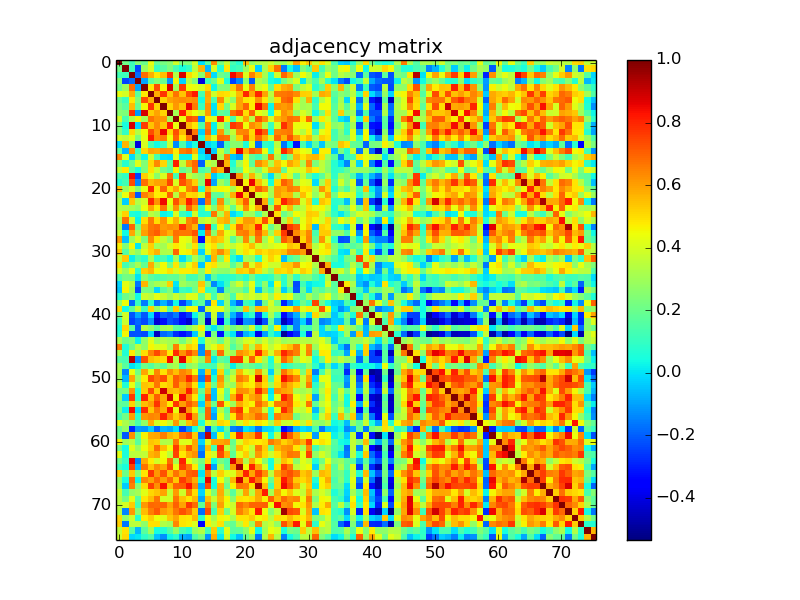

The file beside this chart, header and first rows:
1.000000000000000000e+00, 2.104379999999999862e-01, 1.203779999999999989e-01, 2.492900000000000116e-01, 2.011539999999999995e-01, 4.338759999999999839e-01, 1.860030000000000017e-01, 2.247949999999999948e-01, 2.564219999999999833e-01, 3.826629999999999754e-01, 2.278650000000000120e-01, 2.336290000000000033e-01, 3.830339999999999856e-01, -5.268000000000000113e-03, 1.771949999999999914e-01, 6.320430000000000215e-01, 2.282599999999999907e-01, 3.684100000000000152e-01, 1.409160000000000135e-01, 7.172900000000000109e-02, 5.468979999999999952e-01, 2.766419999999999990e-01, 3.320389999999999731e-01, 3.383329999999999949e-01
2.104379999999999862e-01, 1.000000000000000000e+00, 1.162310000000000010e-01, -2.373180000000000012e-01, 2.881119999999999792e-01, 3.999940000000000162e-01, 1.093760000000000010e-01, 1.660750000000000004e-01, 2.361939999999999873e-01, 1.368199999999999972e-01, 4.982600000000000223e-02, 9.660900000000000043e-02, 3.514360000000000261e-01, 5.638929999999999776e-01, -6.316599999999999993e-02, 4.075520000000000254e-01, 7.322800000000000142e-02, 4.792600000000000193e-01, 9.543899999999999606e-02, 1.277890000000000137e-01, 2.875460000000000238e-01, 4.384129999999999971e-01, -2.931999999999999884e-02, 3.184930000000000261e-01
1.203779999999999989e-01, 1.162310000000000010e-01, 1.000000000000000000e+00, -1.789870000000000072e-01, 6.847950000000000426e-01, 5.794470000000000454e-01, 4.824999999999999845e-01, 5.525619999999999976e-01, 7.783719999999999528e-01, 3.337979999999999836e-01, 8.804720000000000324e-01, 5.042569999999999553e-01, 4.260329999999999950e-01, 2.513400000000000079e-01, 6.175310000000000521e-01, -1.191599999999999951e-02, 2.074529999999999985e-01, 1.707700000000000051e-01, 8.457120000000000193e-01, 7.358599999999999586e-01, 4.080110000000000126e-01, 6.469650000000000123e-01, 5.363200000000000189e-01, 3.109790000000000054e-01
2.492900000000000116e-01, -2.373180000000000012e-01, -1.789870000000000072e-01, 1.000000000000000000e+00, -9.138599999999999501e-02, 1.739380000000000093e-01, 2.436109999999999942e-01, 1.915320000000000078e-01, -1.118019999999999986e-01, 4.547849999999999948e-01, -2.310900000000000107e-02, 3.349909999999999832e-01, 2.347450000000000092e-01, -4.065400000000000125e-01, 1.078599999999999975e-01, 2.086000000000000076e-01, 4.157399999999999984e-01, 5.025299999999999906e-02, -2.446079999999999921e-01, -1.361159999999999870e-01, 2.526700000000000057e-01, -2.049900000000000055e-01, 3.322530000000000205e-01, 2.699480000000000213e-01
2.011539999999999995e-01, 2.881119999999999792e-01, 6.847950000000000426e-01, -9.138599999999999501e-02, 1.000000000000000000e+00, 4.829809999999999937e-01, 7.338630000000000431e-01, 4.592849999999999988e-01, 8.857049999999999645e-01, 3.059890000000000110e-01, 7.647929999999999451e-01, 4.507490000000000108e-01, 4.359390000000000209e-01, 3.966459999999999986e-01, 5.096969999999999557e-01, 3.402600000000000069e-02, 2.425819999999999921e-01, 2.336950000000000138e-01, 5.243480000000000363e-01, 6.767969999999999819e-01, 4.329120000000000190e-01, 6.520580000000000265e-01, 3.941089999999999871e-01, 4.366800000000000126e-01
4.338759999999999839e-01, 3.999940000000000162e-01, 5.794470000000000454e-01, 1.739380000000000093e-01, 4.829809999999999937e-01, 1.000000000000000000e+00, 5.749739999999999851e-01, 7.746399999999999952e-01, 5.323849999999999971e-01, 6.758830000000000116e-01, 5.425029999999999575e-01, 7.321569999999999467e-01, 8.199710000000000054e-01, 1.338290000000000035e-01, 5.902309999999999501e-01, 3.867659999999999987e-01, 5.069099999999999717e-01, 4.926969999999999961e-01, 4.196550000000000002e-01, 5.580600000000000005e-01, 7.991740000000000510e-01, 5.871899999999999897e-01, 8.018570000000000420e-01, 5.972049999999999859e-01
1.860030000000000017e-01, 1.093760000000000010e-01, 4.824999999999999845e-01, 2.436109999999999942e-01, 7.338630000000000431e-01, 5.749739999999999851e-01, 1.000000000000000000e+00, 5.197180000000000133e-01, 5.981030000000000513e-01, 6.193229999999999569e-01, 6.294849999999999612e-01, 6.211499999999999799e-01, 6.316450000000000120e-01, 3.688600000000000212e-02, 5.768630000000000146e-01, 1.397780000000000133e-01, 6.361639999999999517e-01, 3.826390000000000069e-01, 2.589650000000000007e-01, 5.969520000000000381e-01, 4.884720000000000173e-01, 4.767790000000000084e-01, 6.180250000000000465e-01, 4.817910000000000248e-01
2.247949999999999948e-01, 1.660750000000000004e-01, 5.525619999999999976e-01, 1.915320000000000078e-01, 4.592849999999999988e-01, 7.746399999999999952e-01, 5.197180000000000133e-01, 1.000000000000000000e+00, 5.129580000000000251e-01, 6.130210000000000381e-01, 5.376830000000000220e-01, 8.526669999999999527e-01, 6.613609999999999767e-01, 1.093500000000000028e-01, 6.200599999999999445e-01, 1.971000000000000096e-03, 5.090909999999999602e-01, 2.204460000000000031e-01, 4.044679999999999942e-01, 5.957519999999999483e-01, 6.974080000000000279e-01, 4.746850000000000236e-01, 8.469929999999999959e-01, 6.735590000000000188e-01
2.564219999999999833e-01, 2.361939999999999873e-01, 7.783719999999999528e-01, -1.118019999999999986e-01, 8.857049999999999645e-01, 5.323849999999999971e-01, 5.981030000000000513e-01, 5.129580000000000251e-01, 1.000000000000000000e+00, 3.049459999999999948e-01, 8.150180000000000202e-01, 5.094359999999999999e-01, 4.429690000000000016e-01, 3.713489999999999847e-01, 6.075350000000000472e-01, -7.098000000000000143e-03, 1.854919999999999902e-01, 1.563630000000000020e-01, 6.780509999999999593e-01, 7.479820000000000357e-01, 4.986160000000000037e-01, 7.010750000000000037e-01, 4.360649999999999804e-01, 3.880899999999999905e-01
3.826629999999999754e-01, 1.368199999999999972e-01, 3.337979999999999836e-01, 4.547849999999999948e-01, 3.059890000000000110e-01, 6.758830000000000116e-01, 6.193229999999999569e-01, 6.130210000000000381e-01, 3.049459999999999948e-01, 1.000000000000000000e+00, 4.411559999999999926e-01, 7.361959999999999615e-01, 7.042829999999999924e-01, -1.333249999999999991e-01, 4.768049999999999788e-01, 4.059550000000000103e-01, 8.093240000000000434e-01, 4.620619999999999727e-01, 1.282659999999999911e-01, 4.057459999999999956e-01, 5.921779999999999822e-01, 3.420329999999999759e-01, 7.300600000000000422e-01, 6.262929999999999886e-01
2.278650000000000120e-01, 4.982600000000000223e-02, 8.804720000000000324e-01, -2.310900000000000107e-02, 7.647929999999999451e-01, 5.425029999999999575e-01, 6.294849999999999612e-01, 5.376830000000000220e-01, 8.150180000000000202e-01, 4.411559999999999926e-01, 1.000000000000000000e+00, 5.613860000000000516e-01, 4.857000000000000206e-01, 1.471850000000000103e-01, 6.564069999999999627e-01, 2.238000000000000059e-02, 3.582500000000000129e-01, 1.901619999999999977e-01, 7.664109999999999534e-01, 7.259130000000000305e-01, 4.452809999999999824e-01, 6.311710000000000376e-01, 5.860180000000000389e-01, 3.326640000000000152e-01
2.336290000000000033e-01, 9.660900000000000043e-02, 5.042569999999999553e-01, 3.349909999999999832e-01, 4.507490000000000108e-01, 7.321569999999999467e-01, 6.211499999999999799e-01, 8.526669999999999527e-01, 5.094359999999999999e-01, 7.361959999999999615e-01, 5.613860000000000516e-01, 1.000000000000000000e+00, 6.732010000000000494e-01, -2.568399999999999850e-02, 6.849450000000000260e-01, 2.255499999999999866e-02, 6.162649999999999517e-01, 2.449300000000000088e-01, 3.652759999999999896e-01, 6.356009999999999716e-01, 6.479850000000000332e-01, 5.027449999999999974e-01, 8.201000000000000512e-01, 7.033249999999999780e-01
3.830339999999999856e-01, 3.514360000000000261e-01, 4.260329999999999950e-01, 2.347450000000000092e-01, 4.359390000000000209e-01, 8.199710000000000054e-01, 6.316450000000000120e-01, 6.613609999999999767e-01, 4.429690000000000016e-01, 7.042829999999999924e-01, 4.857000000000000206e-01, 6.732010000000000494e-01, 1.000000000000000000e+00, 5.721899999999999903e-02, 5.652179999999999982e-01, 4.109929999999999972e-01, 6.925719999999999654e-01, 6.803120000000000278e-01, 3.017440000000000122e-01, 5.219840000000000035e-01, 7.049050000000000038e-01, 5.204429999999999890e-01, 6.939440000000000053e-01, 5.703059999999999796e-01
-5.268000000000000113e-03, 5.638929999999999776e-01, 2.513400000000000079e-01, -4.065400000000000125e-01, 3.966459999999999986e-01, 1.338290000000000035e-01, 3.688600000000000212e-02, 1.093500000000000028e-01, 3.713489999999999847e-01, -1.333249999999999991e-01, 1.471850000000000103e-01, -2.568399999999999850e-02, 5.721899999999999903e-02, 1.000000000000000000e+00, -2.479200000000000154e-02, 2.223299999999999929e-02, -1.963390000000000135e-01, 1.326229999999999909e-01, 2.584210000000000118e-01, 2.492709999999999926e-01, 6.274200000000000610e-02, 4.025610000000000022e-01, -1.732700000000000073e-01, 9.840999999999999748e-02
1.771949999999999914e-01, -6.316599999999999993e-02, 6.175310000000000521e-01, 1.078599999999999975e-01, 5.096969999999999557e-01, 5.902309999999999501e-01, 5.768630000000000146e-01, 6.200599999999999445e-01, 6.075350000000000472e-01, 4.768049999999999788e-01, 6.564069999999999627e-01, 6.849450000000000260e-01, 5.652179999999999982e-01, -2.479200000000000154e-02, 1.000000000000000000e+00, -3.206900000000000028e-02, 3.698219999999999841e-01, 1.874260000000000093e-01, 5.225030000000000507e-01, 8.607230000000000159e-01, 5.694249999999999590e-01, 7.121849999999999570e-01, 6.724529999999999674e-01, 4.349290000000000100e-01
6.320430000000000215e-01, 4.075520000000000254e-01, -1.191599999999999951e-02, 2.086000000000000076e-01, 3.402600000000000069e-02, 3.867659999999999987e-01, 1.397780000000000133e-01, 1.971000000000000096e-03, -7.098000000000000143e-03, 4.059550000000000103e-01, 2.238000000000000059e-02, 2.255499999999999866e-02, 4.109929999999999972e-01, 2.223299999999999929e-02, -3.206900000000000028e-02, 1.000000000000000000e+00, 3.187969999999999970e-01, 6.548950000000000049e-01, -4.286899999999999739e-02, -9.137199999999999489e-02, 3.963420000000000276e-01, 1.812610000000000054e-01, 1.243250000000000050e-01, 2.476329999999999920e-01
2.282599999999999907e-01, 7.322800000000000142e-02, 2.074529999999999985e-01, 4.157399999999999984e-01, 2.425819999999999921e-01, 5.069099999999999717e-01, 6.361639999999999517e-01, 5.090909999999999602e-01, 1.854919999999999902e-01, 8.093240000000000434e-01, 3.582500000000000129e-01, 6.162649999999999517e-01, 6.925719999999999654e-01, -1.963390000000000135e-01, 3.698219999999999841e-01, 3.187969999999999970e-01, 1.000000000000000000e+00, 5.638830000000000231e-01, 7.000299999999999578e-02, 3.009089999999999820e-01, 4.592800000000000216e-01, 1.772539999999999949e-01, 6.337869999999999893e-01, 5.575830000000000508e-01
3.684100000000000152e-01, 4.792600000000000193e-01, 1.707700000000000051e-01, 5.025299999999999906e-02, 2.336950000000000138e-01, 4.926969999999999961e-01, 3.826390000000000069e-01, 2.204460000000000031e-01, 1.563630000000000020e-01, 4.620619999999999727e-01, 1.901619999999999977e-01, 2.449300000000000088e-01, 6.803120000000000278e-01, 1.326229999999999909e-01, 1.874260000000000093e-01, 6.548950000000000049e-01, 5.638830000000000231e-01, 1.000000000000000000e+00, 1.197750000000000065e-01, 2.021270000000000011e-01, 4.485430000000000250e-01, 3.284509999999999930e-01, 2.436820000000000097e-01, 3.951339999999999852e-01
1.409160000000000135e-01, 9.543899999999999606e-02, 8.457120000000000193e-01, -2.446079999999999921e-01, 5.243480000000000363e-01, 4.196550000000000002e-01, 2.589650000000000007e-01, 4.044679999999999942e-01, 6.780509999999999593e-01, 1.282659999999999911e-01, 7.664109999999999534e-01, 3.652759999999999896e-01, 3.017440000000000122e-01, 2.584210000000000118e-01, 5.225030000000000507e-01, -4.286899999999999739e-02, 7.000299999999999578e-02, 1.197750000000000065e-01, 1.000000000000000000e+00, 6.064889999999999448e-01, 3.136860000000000204e-01, 5.719229999999999592e-01, 3.539950000000000041e-01, 1.875880000000000047e-01
7.172900000000000109e-02, 1.277890000000000137e-01, 7.358599999999999586e-01, -1.361159999999999870e-01, 6.767969999999999819e-01, 5.580600000000000005e-01, 5.969520000000000381e-01, 5.957519999999999483e-01, 7.479820000000000357e-01, 4.057459999999999956e-01, 7.259130000000000305e-01, 6.356009999999999716e-01, 5.219840000000000035e-01, 2.492709999999999926e-01, 8.607230000000000159e-01, -9.137199999999999489e-02, 3.009089999999999820e-01, 2.021270000000000011e-01, 6.064889999999999448e-01, 1.000000000000000000e+00, 4.640000000000000235e-01, 8.557409999999999739e-01, 5.503160000000000274e-01, 4.071930000000000271e-01
5.468979999999999952e-01, 2.875460000000000238e-01, 4.080110000000000126e-01, 2.526700000000000057e-01, 4.329120000000000190e-01, 7.991740000000000510e-01, 4.884720000000000173e-01, 6.974080000000000279e-01, 4.986160000000000037e-01, 5.921779999999999822e-01, 4.452809999999999824e-01, 6.479850000000000332e-01, 7.049050000000000038e-01, 6.274200000000000610e-02, 5.694249999999999590e-01, 3.963420000000000276e-01, 4.592800000000000216e-01, 4.485430000000000250e-01, 3.136860000000000204e-01, 4.640000000000000235e-01, 1.000000000000000000e+00, 5.193950000000000511e-01, 7.095869999999999678e-01, 6.311689999999999801e-01
2.766419999999999990e-01, 4.384129999999999971e-01, 6.469650000000000123e-01, -2.049900000000000055e-01, 6.520580000000000265e-01, 5.871899999999999897e-01, 4.767790000000000084e-01, 4.746850000000000236e-01, 7.010750000000000037e-01, 3.420329999999999759e-01, 6.311710000000000376e-01, 5.027449999999999974e-01, 5.204429999999999890e-01, 4.025610000000000022e-01, 7.121849999999999570e-01, 1.812610000000000054e-01, 1.772539999999999949e-01, 3.284509999999999930e-01, 5.719229999999999592e-01, 8.557409999999999739e-01, 5.193950000000000511e-01, 1.000000000000000000e+00, 3.933079999999999909e-01, 4.370850000000000013e-01
3.320389999999999731e-01, -2.931999999999999884e-02, 5.363200000000000189e-01, 3.322530000000000205e-01, 3.941089999999999871e-01, 8.018570000000000420e-01, 6.180250000000000465e-01, 8.469929999999999959e-01, 4.360649999999999804e-01, 7.300600000000000422e-01, 5.860180000000000389e-01, 8.201000000000000512e-01, 6.939440000000000053e-01, -1.732700000000000073e-01, 6.724529999999999674e-01, 1.243250000000000050e-01, 6.337869999999999893e-01, 2.436820000000000097e-01, 3.539950000000000041e-01, 5.503160000000000274e-01, 7.095869999999999678e-01, 3.933079999999999909e-01, 1.000000000000000000e+00, 5.820910000000000251e-01
3.383329999999999949e-01, 3.184930000000000261e-01, 3.109790000000000054e-01, 2.699480000000000213e-01, 4.366800000000000126e-01, 5.972049999999999859e-01, 4.817910000000000248e-01, 6.735590000000000188e-01, 3.880899999999999905e-01, 6.262929999999999886e-01, 3.326640000000000152e-01, 7.033249999999999780e-01, 5.703059999999999796e-01, 9.840999999999999748e-02, 4.349290000000000100e-01, 2.476329999999999920e-01, 5.575830000000000508e-01, 3.951339999999999852e-01, 1.875880000000000047e-01, 4.071930000000000271e-01, 6.311689999999999801e-01, 4.370850000000000013e-01, 5.820910000000000251e-01, 1.000000000000000000e+00
3.860609999999999875e-01, 5.178660000000000485e-01, 6.605199999999999960e-02, 4.238499999999999907e-02, 1.838059999999999972e-01, 3.512709999999999999e-01, 3.105040000000000022e-01, 2.648100000000000107e-02, 4.455599999999999838e-02, 4.015920000000000045e-01, 1.081259999999999999e-01, 4.602300000000000141e-02, 3.893420000000000214e-01, 6.844500000000000584e-02, 7.932400000000000562e-02, 6.694769999999999888e-01, 3.208610000000000073e-01, 5.670070000000000388e-01, -7.402999999999999858e-03, 5.264800000000000035e-02, 3.163909999999999778e-01, 3.027569999999999983e-01, 1.526700000000000002e-01, 3.279170000000000140e-01
3.181180000000000119e-01, 6.815959999999999797e-01, 3.867149999999999754e-01, 2.853699999999999987e-02, 4.997199999999999975e-01, 6.635090000000000154e-01, 4.975959999999999828e-01, 6.232480000000000242e-01, 4.623300000000000187e-01, 5.718220000000000525e-01, 3.960560000000000191e-01, 6.414609999999999479e-01, 6.899469999999999770e-01, 3.516219999999999901e-01, 3.976060000000000150e-01, 3.304159999999999875e-01, 5.484820000000000251e-01, 5.792599999999999971e-01, 2.772680000000000144e-01, 5.031989999999999519e-01, 6.052410000000000290e-01, 6.083399999999999919e-01, 5.117890000000000494e-01, 7.275369999999999893e-01
2.963609999999999856e-01, -1.626650000000000040e-01, 6.960870000000000113e-01, 2.189490000000000047e-01, 5.786320000000000352e-01, 6.666649999999999521e-01, 6.853740000000000387e-01, 6.094779999999999642e-01, 6.253729999999999567e-01, 6.134370000000000100e-01, 7.803449999999999553e-01, 6.551470000000000349e-01, 5.638130000000000086e-01, -1.663000000000000034e-01, 8.004120000000000124e-01, 1.077110000000000012e-01, 4.590440000000000076e-01, 1.827270000000000005e-01, 4.887790000000000190e-01, 7.045430000000000303e-01, 5.830199999999999827e-01, 5.513510000000000355e-01, 8.043759999999999799e-01, 4.263970000000000260e-01
3.712579999999999769e-01, 3.811900000000000011e-02, 5.890659999999999785e-01, 3.110910000000000064e-01, 6.037200000000000344e-01, 6.787940000000000085e-01, 7.075770000000000115e-01, 6.287019999999999831e-01, 5.762420000000000320e-01, 6.791129999999999667e-01, 6.701169999999999627e-01, 6.660319999999999574e-01, 7.299010000000000220e-01, 1.486400000000000048e-02, 6.788800000000000390e-01, 2.563799999999999968e-01, 5.864660000000000428e-01, 4.305430000000000090e-01, 3.863630000000000120e-01, 6.428289999999999837e-01, 6.604790000000000383e-01, 5.672350000000000447e-01, 7.033209999999999740e-01, 5.614550000000000374e-01
6.049229999999999885e-01, -5.047399999999999803e-02, 2.980659999999999976e-01, 4.046790000000000109e-01, 2.346590000000000065e-01, 6.374849999999999683e-01, 4.947409999999999863e-01, 3.691570000000000129e-01, 2.800730000000000164e-01, 6.590519999999999712e-01, 4.384730000000000016e-01, 4.129920000000000258e-01, 6.038759999999999684e-01, -3.232570000000000165e-01, 4.988250000000000184e-01, 5.645470000000000210e-01, 5.277859999999999774e-01, 3.972550000000000248e-01, 1.683939999999999881e-01, 3.138889999999999736e-01, 6.360770000000000035e-01, 3.260270000000000112e-01, 6.678349999999999564e-01, 2.995050000000000212e-01
4.718930000000000069e-01, 2.440890000000000004e-01, 4.500000000000000111e-01, 8.314999999999999475e-03, 3.546429999999999860e-01, 5.228239999999999554e-01, 3.056309999999999860e-01, 3.096229999999999816e-01, 4.060219999999999940e-01, 4.831259999999999999e-01, 4.343170000000000086e-01, 3.356040000000000134e-01, 4.934870000000000090e-01, 1.393230000000000024e-01, 4.425580000000000069e-01, 4.927360000000000073e-01, 3.127260000000000040e-01, 4.082069999999999865e-01, 3.622500000000000164e-01, 4.302969999999999851e-01, 4.831639999999999824e-01, 5.553940000000000543e-01, 3.957470000000000154e-01, 3.549459999999999837e-01
5.332200000000000273e-01, 1.572699999999999931e-01, 3.455079999999999818e-01, 2.659969999999999835e-01, 4.079889999999999906e-01, 5.192510000000000181e-01, 5.707980000000000276e-01, 3.228739999999999943e-01, 3.382140000000000146e-01, 6.971009999999999707e-01, 4.498960000000000181e-01, 4.721409999999999774e-01, 5.562979999999999592e-01, -2.434199999999999905e-02, 4.110800000000000010e-01, 5.542559999999999709e-01, 6.378620000000000401e-01, 5.343459999999999877e-01, 1.834560000000000080e-01, 4.111310000000000242e-01, 4.962289999999999757e-01, 4.532769999999999855e-01, 5.271580000000000155e-01, 4.916420000000000234e-01
3.749359999999999915e-01, 5.366880000000000539e-01, 2.072299999999999837e-02, 1.404380000000000073e-01, 8.179300000000000459e-02, 3.121669999999999723e-01, 9.435799999999999743e-02, 1.320570000000000077e-01, 3.957700000000000107e-02, 2.946610000000000062e-01, -3.629999999999999980e-03, 1.385419999999999985e-01, 3.266879999999999784e-01, 1.679819999999999924e-01, -3.682300000000000156e-02, 5.667539999999999800e-01, 2.362219999999999875e-01, 4.775079999999999880e-01, 6.099199999999999761e-02, -1.053899999999999976e-02, 3.076619999999999910e-01, 2.787810000000000010e-01, 7.617999999999999772e-02, 4.159800000000000164e-01
4.935129999999999795e-01, 1.256599999999999939e-01, 2.192759999999999987e-01, 3.157510000000000039e-01, 1.885729999999999906e-01, 5.848670000000000258e-01, 3.296549999999999758e-01, 4.503750000000000253e-01, 2.288370000000000126e-01, 4.798209999999999975e-01, 2.502710000000000212e-01, 4.274729999999999919e-01, 5.233039999999999914e-01, -4.268799999999999678e-02, 4.673979999999999801e-01, 4.961510000000000087e-01, 3.579109999999999792e-01, 3.554519999999999902e-01, 1.679460000000000119e-01, 3.059999999999999942e-01, 6.165549999999999642e-01, 4.051350000000000229e-01, 5.396570000000000533e-01, 4.566569999999999796e-01
4.030790000000000206e-01, 2.919800000000000173e-01, 4.334649999999999892e-01, 8.982099999999999806e-02, 5.205260000000000442e-01, 5.579060000000000130e-01, 4.399319999999999897e-01, 4.519000000000000239e-01, 4.933170000000000055e-01, 4.014170000000000238e-01, 4.682979999999999920e-01, 4.758180000000000187e-01, 4.942949999999999844e-01, 2.551709999999999812e-01, 4.706380000000000008e-01, 2.998390000000000222e-01, 2.653809999999999780e-01, 2.579480000000000106e-01, 3.309199999999999919e-01, 5.207760000000000167e-01, 5.077620000000000466e-01, 5.864310000000000356e-01, 4.989299999999999846e-01, 3.608689999999999953e-01
1.435289999999999899e-01, 2.163299999999999945e-01, 2.098369999999999957e-01, 3.814000000000000116e-03, 2.614799999999999902e-01, 1.721590000000000065e-01, 1.349349999999999994e-01, 1.626249999999999918e-01, 1.892979999999999940e-01, 1.842330000000000079e-01, 2.577659999999999951e-01, 1.298009999999999997e-01, 1.320749999999999980e-01, 2.321330000000000060e-01, -4.526800000000000268e-02, 1.705260000000000109e-01, 7.384699999999999598e-02, 7.805399999999999838e-02, 8.967799999999999383e-02, 1.405319999999999903e-01, 6.678099999999999314e-02, 2.098949999999999982e-01, 8.013299999999999590e-02, 6.190899999999999875e-02
-2.261399999999999869e-02, 4.204849999999999977e-01, 3.421489999999999809e-01, -1.598779999999999923e-01, 5.682660000000000489e-01, 2.600279999999999814e-01, 3.069049999999999834e-01, 3.350890000000000257e-01, 5.215250000000000163e-01, 9.792000000000000356e-03, 2.994370000000000087e-01, 2.545259999999999745e-01, 2.359439999999999871e-01, 5.438600000000000101e-01, 2.303399999999999892e-01, -1.361700000000000133e-01, -4.220999999999999926e-03, 1.046060000000000045e-01, 2.878879999999999773e-01, 3.921999999999999931e-01, 2.419270000000000032e-01, 4.272090000000000054e-01, 1.009030000000000066e-01, 2.731939999999999924e-01
-3.886699999999999877e-02, 4.579909999999999815e-01, 2.969330000000000025e-01, -2.330760000000000054e-01, 2.215399999999999869e-01, 2.194760000000000044e-01, -1.427299999999999923e-02, 1.636239999999999917e-01, 2.396199999999999997e-01, -3.883400000000000046e-02, 1.164199999999999957e-01, 8.423300000000000232e-02, 2.134159999999999946e-01, 4.959210000000000007e-01, 8.680799999999999628e-02, 1.081659999999999983e-01, -1.442670000000000063e-01, 1.825759999999999883e-01, 2.483889999999999987e-01, 2.437870000000000037e-01, 1.420970000000000011e-01, 4.006660000000000221e-01, -5.363899999999999918e-02, 2.233620000000000050e-01
7.168900000000000272e-02, 2.070059999999999956e-01, 2.545850000000000057e-01, 3.654799999999999716e-02, 3.788290000000000268e-01, 3.520420000000000216e-01, 4.254339999999999788e-01, 3.754430000000000267e-01, 2.999870000000000037e-01, 3.819170000000000065e-01, 3.060439999999999827e-01, 4.204640000000000044e-01, 4.142520000000000091e-01, 1.882369999999999877e-01, 3.859179999999999833e-01, 1.336680000000000090e-01, 3.411950000000000260e-01, 2.918580000000000063e-01, 1.421489999999999976e-01, 3.954529999999999990e-01, 3.432839999999999780e-01, 3.946290000000000076e-01, 3.495519999999999738e-01, 4.250749999999999806e-01
2.755409999999999804e-01, 4.460999999999999965e-01, -1.813109999999999999e-01, 1.102869999999999961e-01, -1.532239999999999991e-01, 8.748499999999999333e-02, -1.706390000000000129e-01, -7.035500000000000087e-02, -1.715559999999999863e-01, 3.808000000000000274e-02, -2.460370000000000057e-01, -9.363599999999999701e-02, 1.064260000000000067e-01, 1.783339999999999925e-01, -1.591309999999999947e-01, 4.866880000000000095e-01, -2.191999999999999851e-02, 2.786420000000000008e-01, -6.264799999999999536e-02, -2.080780000000000129e-01, 1.252989999999999937e-01, 7.195000000000000007e-02, -1.605020000000000058e-01, 2.170449999999999879e-01
5.062480000000000313e-01, 3.995900000000000146e-02, 1.785799999999999887e-01, 3.667059999999999764e-01, 1.179579999999999934e-01, 5.177709999999999813e-01, 2.794249999999999790e-01, 4.029209999999999736e-01, 1.510160000000000113e-01, 5.302959999999999896e-01, 2.226370000000000016e-01, 4.508260000000000045e-01, 4.594799999999999995e-01, -1.875610000000000055e-01, 3.745260000000000256e-01, 4.315640000000000032e-01, 4.288460000000000050e-01, 2.843499999999999917e-01, 1.070780000000000065e-01, 1.961199999999999888e-01, 5.447109999999999452e-01, 2.489919999999999911e-01, 5.529190000000000493e-01, 5.386339999999999462e-01
2.107670000000000099e-01, 3.942789999999999906e-01, -2.116500000000000048e-01, -8.755599999999999494e-02, -2.052620000000000000e-01, -1.033700000000000070e-02, -3.073420000000000041e-01, -1.848229999999999873e-01, -2.177860000000000074e-01, -1.530519999999999936e-01, -3.163750000000000173e-01, -2.526109999999999745e-01, 3.461199999999999694e-02, 2.166530000000000122e-01, -1.886019999999999919e-01, 3.817539999999999822e-01, -1.498839999999999895e-01, 2.021270000000000011e-01, -6.199099999999999749e-02, -2.157219999999999971e-01, 2.075000000000000108e-02, 9.067500000000000560e-02, -2.559910000000000241e-01, 6.311799999999999355e-02
1.098110000000000058e-01, 3.769950000000000245e-01, -2.423899999999999944e-01, -1.861079999999999957e-01, -2.328689999999999927e-01, -1.186650000000000066e-01, -4.193490000000000273e-01, -3.202139999999999986e-01, -2.225910000000000111e-01, -2.530339999999999812e-01, -3.336489999999999734e-01, -4.236940000000000150e-01, -1.217779999999999974e-01, 2.360939999999999983e-01, -4.349149999999999960e-01, 3.362370000000000081e-01, -3.443169999999999842e-01, 9.493500000000000549e-02, -1.742920000000000025e-01, -4.049679999999999946e-01, -1.160039999999999960e-01, -1.296640000000000015e-01, -4.276730000000000254e-01, -2.191430000000000045e-01
6.352199999999999513e-02, 5.130219999999999780e-01, 1.745569999999999899e-01, -2.051949999999999885e-01, 3.365440000000000098e-01, 2.760119999999999796e-01, 1.788019999999999887e-01, 3.007040000000000268e-01, 3.264850000000000252e-01, 1.783409999999999995e-01, 1.652210000000000067e-01, 2.577670000000000239e-01, 3.462629999999999875e-01, 4.718930000000000069e-01, 1.089119999999999949e-01, 1.068700000000000032e-02, 1.544230000000000047e-01, 2.988190000000000013e-01, 2.115100000000000036e-01, 2.777530000000000276e-01, 2.168760000000000132e-01, 3.921140000000000181e-01, 8.062700000000000422e-02, 3.437200000000000255e-01
8.452800000000000591e-02, 4.562300000000000244e-01, -2.196390000000000009e-01, -2.153930000000000011e-01, -2.330579999999999874e-01, -2.291699999999999987e-02, -4.494070000000000009e-01, -1.809939999999999882e-01, -1.473790000000000100e-01, -2.750159999999999827e-01, -3.230319999999999858e-01, -2.627200000000000091e-01, -3.434600000000000153e-02, 3.461139999999999772e-01, -3.211089999999999778e-01, 2.238429999999999864e-01, -3.201990000000000114e-01, 1.155609999999999971e-01, 2.654999999999999808e-03, -2.761250000000000093e-01, -7.227799999999999503e-02, -1.093500000000000028e-02, -3.823730000000000184e-01, -1.017419999999999991e-01
3.175629999999999842e-01, 2.069860000000000033e-01, 2.430269999999999930e-01, 2.532699999999999882e-02, 2.722269999999999968e-01, 4.245079999999999965e-01, 2.907139999999999724e-01, 3.291419999999999901e-01, 3.097509999999999986e-01, 3.100129999999999830e-01, 2.265590000000000104e-01, 3.351640000000000175e-01, 4.548699999999999966e-01, 6.487700000000000411e-02, 3.560780000000000056e-01, 3.098190000000000111e-01, 2.012069999999999970e-01, 3.502299999999999858e-01, 2.109630000000000116e-01, 3.025269999999999904e-01, 3.936560000000000059e-01, 4.151270000000000238e-01, 3.052619999999999778e-01, 3.976600000000000135e-01
6.597150000000000514e-01, 6.490100000000000036e-02, 2.059749999999999914e-01, 3.486770000000000147e-01, 2.740989999999999815e-01, 4.605279999999999929e-01, 4.108850000000000002e-01, 4.172150000000000025e-01, 3.052300000000000013e-01, 6.555879999999999486e-01, 3.977359999999999784e-01, 5.209669999999999579e-01, 4.851329999999999809e-01, -1.342609999999999915e-01, 3.530300000000000105e-01, 4.222230000000000150e-01, 5.141510000000000247e-01, 3.525780000000000025e-01, 1.510229999999999906e-01, 2.587829999999999853e-01, 5.442789999999999573e-01, 3.282909999999999995e-01, 5.640859999999999763e-01, 4.563340000000000174e-01
3.140609999999999791e-01, 6.956199999999999883e-02, 4.807799999999999851e-01, 2.920820000000000083e-01, 5.007190000000000252e-01, 6.451919999999999877e-01, 7.399980000000000446e-01, 6.379639999999999755e-01, 4.765099999999999891e-01, 7.863560000000000549e-01, 6.224330000000000140e-01, 7.315559999999999841e-01, 6.353640000000000398e-01, -1.200660000000000061e-01, 6.957200000000000051e-01, 1.942909999999999915e-01, 6.828279999999999905e-01, 3.460960000000000147e-01, 2.934510000000000174e-01, 6.231710000000000305e-01, 5.815399999999999459e-01, 5.178909999999999902e-01, 7.933510000000000284e-01, 5.508300000000000418e-01
1.570699999999999874e-01, 1.321749999999999869e-01, 9.275339999999999696e-01, -1.177590000000000026e-01, 7.262929999999999664e-01, 5.478039999999999576e-01, 5.160160000000000302e-01, 5.007319999999999549e-01, 8.381859999999999866e-01, 3.585539999999999838e-01, 8.625249999999999861e-01, 5.178139999999999965e-01, 3.973909999999999942e-01, 2.627200000000000091e-01, 6.227300000000000058e-01, 1.447099999999999949e-02, 1.900550000000000017e-01, 1.397220000000000129e-01, 7.665870000000000184e-01, 7.782409999999999606e-01, 4.037930000000000130e-01, 7.010199999999999765e-01, 4.879700000000000149e-01, 3.125490000000000212e-01
3.103690000000000060e-01, 1.700979999999999992e-01, 1.260000000000000052e-03, 3.695500000000000174e-02, 2.132350000000000079e-01, 1.562949999999999895e-01, 2.366900000000000115e-01, 1.772549999999999959e-01, 2.842330000000000134e-01, 3.171010000000000217e-01, 1.233289999999999942e-01, 2.515490000000000226e-01, 2.948209999999999997e-01, 1.430990000000000040e-01, 1.409650000000000070e-01, 1.286819999999999908e-01, 3.423300000000000232e-01, 2.540749999999999953e-01, 2.257999999999999938e-02, 1.775559999999999916e-01, 2.317809999999999870e-01, 1.896500000000000130e-01, 1.395969999999999989e-01, 2.396220000000000017e-01
3.136209999999999831e-01, -1.430379999999999985e-01, 4.387949999999999906e-01, 2.123460000000000070e-01, 5.867900000000000338e-01, 4.191880000000000051e-01, 6.409770000000000190e-01, 4.943989999999999774e-01, 6.248599999999999710e-01, 5.498880000000000434e-01, 6.457559999999999967e-01, 6.042560000000000153e-01, 4.372909999999999853e-01, -7.307099999999999707e-02, 5.473190000000000000e-01, -1.864800000000000138e-02, 5.190160000000000329e-01, 1.503609999999999947e-01, 3.053040000000000198e-01, 5.625310000000000032e-01, 4.181590000000000029e-01, 3.663029999999999897e-01, 6.100370000000000514e-01, 3.537159999999999749e-01
2.820880000000000054e-01, -6.975599999999999856e-02, 5.941589999999999927e-01, 2.856580000000000230e-01, 4.770630000000000148e-01, 7.403969999999999718e-01, 6.672289999999999610e-01, 7.324559999999999960e-01, 5.359620000000000495e-01, 7.072169999999999845e-01, 6.542409999999999615e-01, 7.997830000000000217e-01, 6.618079999999999519e-01, -1.495859999999999967e-01, 7.432260000000000533e-01, 7.540399999999999880e-02, 6.172969999999999846e-01, 2.664159999999999862e-01, 3.893900000000000139e-01, 6.616199999999999859e-01, 6.100079999999999947e-01, 4.566569999999999796e-01, 8.815009999999999790e-01, 5.249209999999999710e-01
3.821860000000000257e-01, 6.764699999999999880e-02, 4.309049999999999825e-01, 1.925890000000000102e-01, 5.408300000000000329e-01, 5.212579999999999991e-01, 6.659119999999999484e-01, 5.012360000000000149e-01, 5.351609999999999978e-01, 7.067459999999999853e-01, 5.762340000000000240e-01, 6.518450000000000077e-01, 4.941200000000000037e-01, 1.083899999999999968e-02, 5.337359999999999882e-01, 1.932159999999999989e-01, 5.763420000000000210e-01, 3.205270000000000064e-01, 2.816139999999999755e-01, 5.592709999999999626e-01, 4.871869999999999812e-01, 4.695219999999999949e-01, 6.074279999999999680e-01, 4.997260000000000035e-01
2.174760000000000026e-01, 2.237349999999999894e-01, 6.164659999999999584e-01, 7.051599999999999535e-02, 5.376069999999999460e-01, 7.311739999999999906e-01, 5.290489999999999915e-01, 8.972480000000000455e-01, 5.717929999999999957e-01, 5.550359999999999738e-01, 6.013779999999999681e-01, 8.088990000000000347e-01, 5.962300000000000377e-01, 1.829639999999999878e-01, 5.880969999999999809e-01, -4.685999999999999888e-02, 4.348989999999999800e-01, 1.672430000000000028e-01, 4.571450000000000236e-01, 6.332459999999999756e-01, 6.200940000000000341e-01, 5.495069999999999677e-01, 7.964679999999999538e-01, 6.167359999999999509e-01
2.466200000000000059e-01, -3.423899999999999860e-02, 7.636180000000000190e-01, 7.731300000000000672e-02, 8.072430000000000438e-01, 5.488429999999999698e-01, 7.102850000000000552e-01, 5.848470000000000057e-01, 8.885659999999999670e-01, 4.703800000000000203e-01, 8.391140000000000265e-01, 6.385969999999999702e-01, 4.819829999999999948e-01, 8.999899999999999567e-02, 7.191769999999999552e-01, -5.108300000000000340e-02, 3.864119999999999777e-01, 1.430829999999999880e-01, 5.838799999999999546e-01, 7.723919999999999675e-01, 5.118650000000000144e-01, 5.869419999999999638e-01, 6.400040000000000173e-01, 4.338589999999999947e-01
1.862179999999999946e-01, 1.733200000000000018e-01, 5.160069999999999935e-01, 2.681390000000000162e-01, 5.531230000000000313e-01, 6.029179999999999540e-01, 7.762900000000000356e-01, 5.987970000000000237e-01, 4.755690000000000195e-01, 7.760139999999999816e-01, 6.015160000000000506e-01, 7.076940000000000452e-01, 6.353290000000000326e-01, -2.962000000000000050e-02, 5.848619999999999930e-01, 2.081469999999999987e-01, 7.263549999999999729e-01, 4.319390000000000174e-01, 2.964849999999999985e-01, 5.851380000000000470e-01, 5.078000000000000291e-01, 4.615619999999999723e-01, 6.895959999999999868e-01, 5.965300000000000047e-01
2.146329999999999905e-01, 1.890500000000000166e-02, 8.435899999999999510e-01, -1.067000000000000066e-02, 7.894529999999999603e-01, 5.327870000000000106e-01, 6.663109999999999866e-01, 5.754770000000000163e-01, 8.333519999999999817e-01, 4.351849999999999885e-01, 9.190519999999999801e-01, 6.131069999999999576e-01, 4.613979999999999748e-01, 1.358060000000000100e-01, 7.002249999999999863e-01, -4.417100000000000193e-02, 3.509999999999999787e-01, 1.678800000000000014e-01, 7.056740000000000235e-01, 7.759920000000000151e-01, 4.640969999999999818e-01, 6.287540000000000351e-01, 6.109539999999999971e-01, 3.778630000000000044e-01
1.348719999999999919e-01, 2.120630000000000015e-01, 5.991319999999999979e-01, 8.546600000000000030e-02, 6.197970000000000423e-01, 6.423940000000000206e-01, 6.293830000000000258e-01, 8.075229999999999908e-01, 6.414370000000000349e-01, 5.313320000000000265e-01, 6.194460000000000521e-01, 8.324559999999999738e-01, 5.987740000000000284e-01, 2.198140000000000094e-01, 6.953300000000000036e-01, -1.015619999999999995e-01, 4.354180000000000272e-01, 2.223660000000000081e-01, 4.798370000000000135e-01, 7.103639999999999954e-01, 5.762070000000000247e-01, 5.988820000000000254e-01, 6.852279999999999482e-01, 6.262520000000000309e-01
4.230909999999999949e-01, 3.193090000000000095e-01, 2.559919999999999973e-01, 1.427980000000000083e-01, 2.783939999999999748e-01, 5.796729999999999938e-01, 3.918749999999999734e-01, 4.508420000000000205e-01, 3.740049999999999764e-01, 6.120079999999999965e-01, 3.291069999999999829e-01, 5.462660000000000293e-01, 6.314980000000000038e-01, 5.986199999999999855e-02, 4.030309999999999726e-01, 3.166260000000000185e-01, 5.114400000000000057e-01, 4.832489999999999841e-01, 2.216619999999999979e-01, 3.914529999999999954e-01, 4.942880000000000051e-01, 4.163009999999999766e-01, 4.876210000000000266e-01, 4.540089999999999959e-01
1.943610000000000060e-01, 2.766250000000000098e-01, -2.847210000000000019e-01, -1.032980000000000009e-01, -1.187509999999999954e-01, -3.400700000000000250e-02, -1.900630000000000097e-01, -6.272500000000000298e-02, -8.688700000000000589e-02, -5.730999999999999983e-03, -2.453490000000000115e-01, -1.169830000000000036e-01, 4.125800000000000300e-02, 2.646959999999999869e-01, -2.295320000000000138e-01, 1.208540000000000031e-01, -1.740000000000000010e-03, 1.793760000000000077e-01, -1.503039999999999932e-01, -1.757050000000000001e-01, 2.194999999999999903e-03, -3.943300000000000277e-02, -1.596329999999999971e-01, -2.031399999999999872e-02
2.099540000000000017e-01, -2.097600000000000020e-01, 6.250369999999999537e-01, 1.919700000000000017e-01, 4.630799999999999916e-01, 5.864150000000000196e-01, 5.902530000000000276e-01, 6.569650000000000212e-01, 5.667940000000000200e-01, 5.384640000000000537e-01, 6.752019999999999689e-01, 7.186609999999999943e-01, 5.293790000000000440e-01, -1.704650000000000054e-01, 9.116440000000000099e-01, -4.952199999999999658e-02, 4.285720000000000085e-01, 1.297290000000000110e-01, 4.918569999999999887e-01, 7.912449999999999761e-01, 5.690140000000000198e-01, 5.875449999999999839e-01, 7.706349999999999589e-01, 4.266559999999999797e-01
4.589469999999999938e-01, 3.025249999999999884e-01, 3.460219999999999962e-01, 1.701950000000000129e-01, 3.860410000000000230e-01, 5.428049999999999820e-01, 5.263710000000000333e-01, 3.258210000000000273e-01, 3.366859999999999853e-01, 6.590409999999999879e-01, 4.121409999999999796e-01, 4.198529999999999762e-01, 5.911640000000000228e-01, -2.444400000000000045e-02, 3.965270000000000183e-01, 5.911089999999999955e-01, 5.895529999999999937e-01, 6.119719999999999605e-01, 1.956380000000000063e-01, 4.014630000000000143e-01, 5.200240000000000418e-01, 4.892440000000000122e-01, 4.782049999999999912e-01, 5.012199999999999989e-01
... 15 more rows
